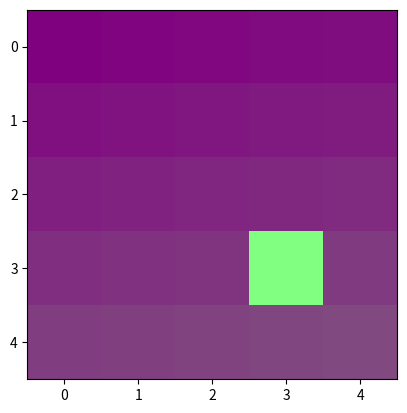

Here is the Python script that generated this plot:
import numpy as np
import matplotlib.pyplot as plt

image = np.reshape(np.arange(5*5*3),(5,5,3))

redlayer = np.reshape(np.arange(5*5),(5,5))
redlayer.fill(128)

image[0:5,0:5,0] = redlayer
image[3,3,1] = 256
image[0:5,0:5,2] = redlayer

print(image)
plt.imshow(image)
plt.show()